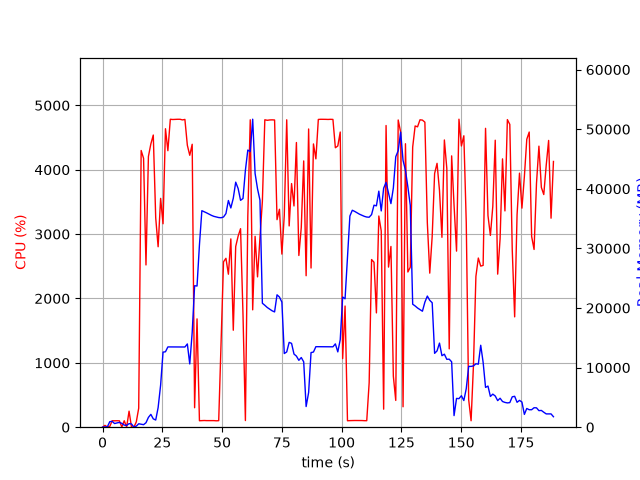

The table this chart was drawn from, first rows:
elapsed_time, nproc, cpu, mem_real, mem_virtual
3.600120544433594e-05, 1, 0.0, 7.809, 3185
1.006, 2, 28.8, 48.99, 160.7
2.014, 2, 3.0, 54.85, 166.2
3.021, 5, 11.9, 923, 2908
4.028, 6, 100.3, 979.3, 3452
5.036, 3, 99.2, 610.5, 2000
6.044, 3, 100.2, 717.6, 2096
7.052, 3, 99.1, 800.7, 2208
8.061, 5, 3.0, 648, 2511
9.072, 3, 100.0, 353.3, 1656
10.08, 3, 2.0, 297, 1604
11.09, 4, 249.2, 595.6, 2231
12.1, 5, 4.0, 548.6, 2387
13.11, 2, 0.0, 29.08, 3232
14.12, 1, 82.2, 175.7, 934.9
15.12, 1, 295.5, 573.9, 4753
16.15, 1, 4299, 502.3, 4753
17.16, 1, 4177, 424.4, 4783
18.17, 1, 2521, 747.1, 5367
19.19, 1, 4206, 1645, 6647
20.21, 1, 4401, 2151, 8183
21.22, 1, 4539, 1397, 8191
22.24, 1, 3251, 1203, 9215
23.25, 1, 2803, 3290, 10527
24.29, 1, 3555, 7064, 15657
25.3, 1, 3160, 12597, 29507
26.32, 1, 4637, 12655, 29507
27.33, 1, 4296, 13471, 29507
28.35, 1, 4784, 13471, 29507
29.36, 1, 4780, 13471, 29507
30.38, 1, 4782, 13471, 29507
31.4, 1, 4784, 13471, 29507
32.42, 1, 4784, 13471, 29507
33.43, 1, 4774, 13457, 29507
34.45, 1, 4781, 13457, 29507
35.47, 1, 4380, 13969, 29507
36.48, 1, 4224, 10613, 29806
37.5, 1, 4395, 15892, 45145
38.5, 1, 302.2, 23738, 45145
39.52, 1, 1683, 23690, 65625
40.53, 1, 100.3, 30580, 65625
41.54, 1, 102.2, 36329, 65625
42.54, 1, 104.1, 36145, 65625
43.55, 1, 102.2, 35955, 65625
44.56, 1, 102.3, 35739, 65625
45.56, 1, 101.5, 35540, 65625
46.57, 1, 102.3, 35377, 65625
47.58, 1, 99.3, 35275, 65625
48.59, 1, 101.3, 35175, 65625
49.59, 1, 1340, 35143, 65625
50.6, 1, 2570, 35272, 65625
51.61, 1, 2624, 35844, 65625
52.64, 1, 2376, 38038, 65625
53.66, 1, 2925, 36785, 65625
54.68, 1, 1506, 38421, 90221
55.69, 1, 2807, 41115, 90221
56.72, 1, 2969, 40041, 90221
57.72, 1, 3084, 38065, 90221
58.74, 1, 1752, 38378, 90221
59.75, 1, 103.3, 43099, 90221
... 127 more rows
